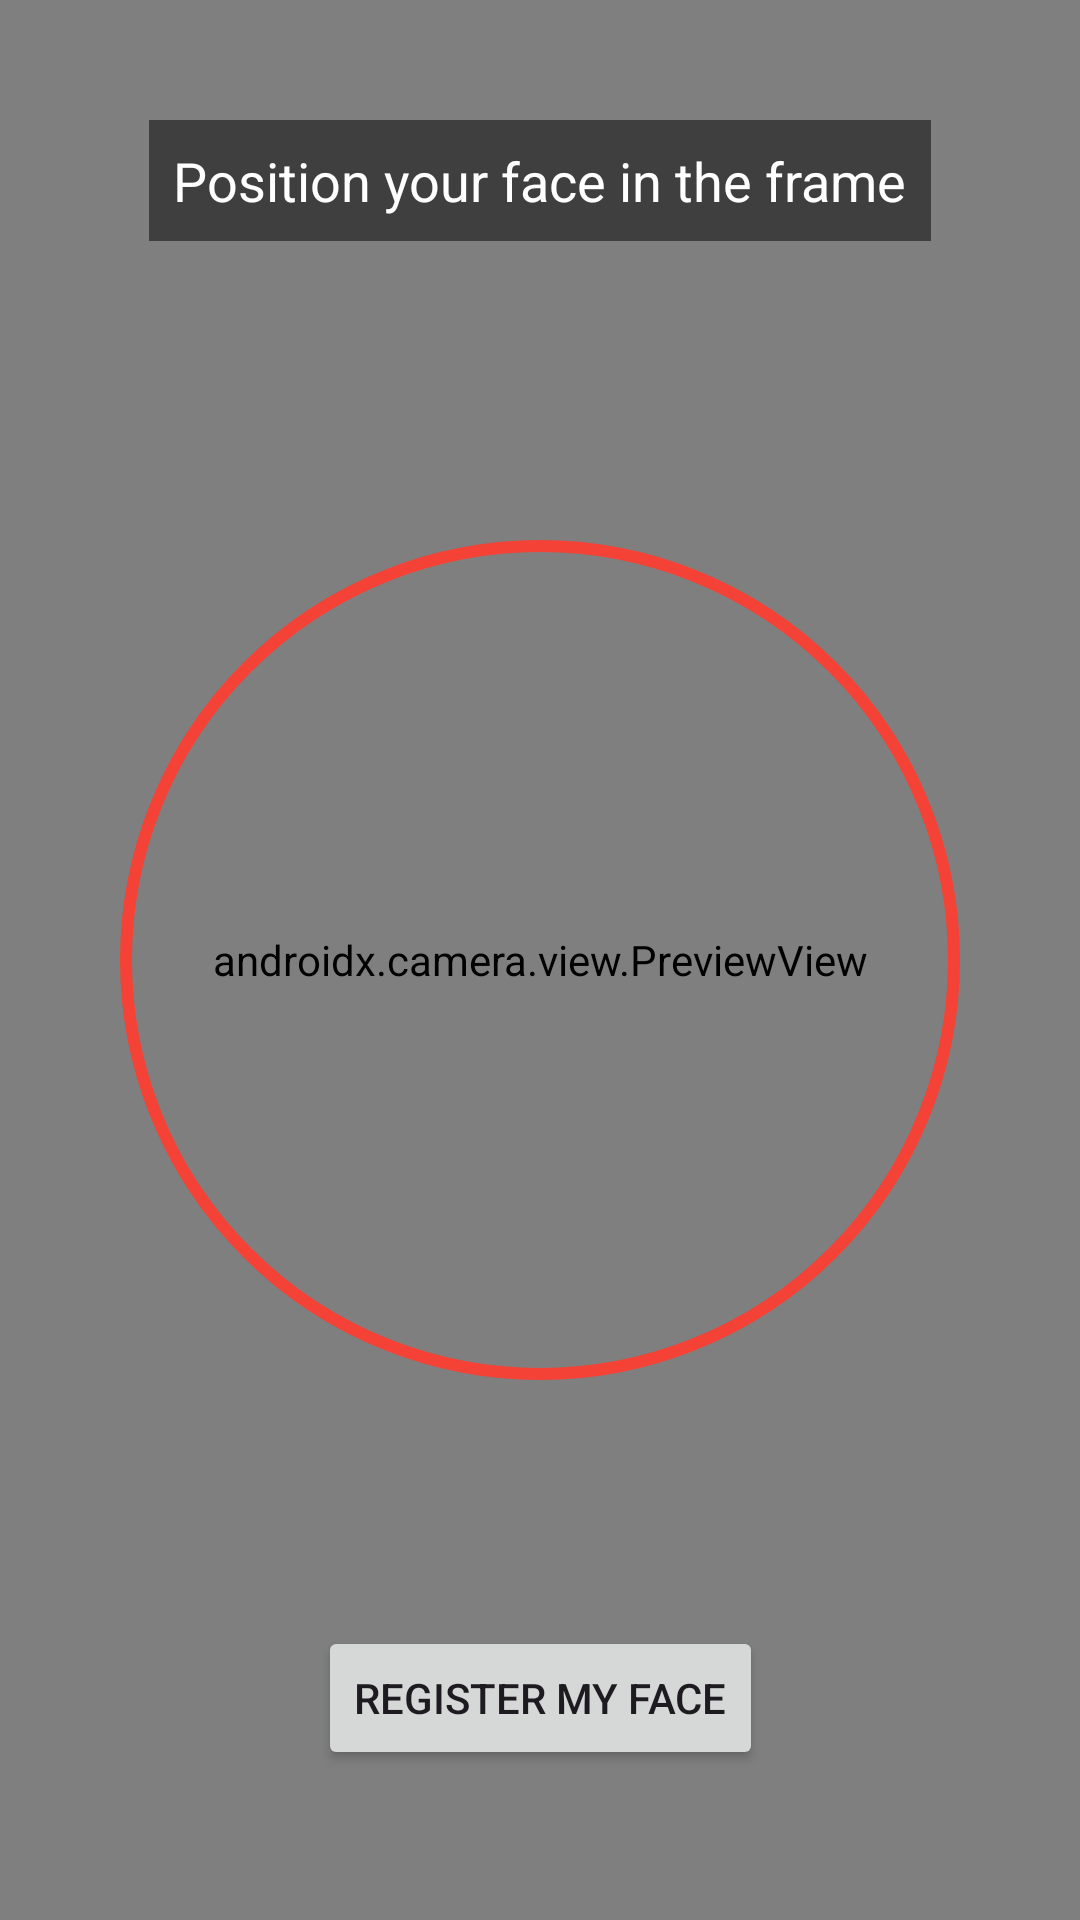

Layout XML and referenced resources for this Android screen:
<!-- AndroidManifest.xml: application theme Theme.Nabthespy -->
<!-- res/layout/activity_face_registration.xml -->
<?xml version="1.0" encoding="utf-8"?>
<androidx.constraintlayout.widget.ConstraintLayout xmlns:android="http://schemas.android.com/apk/res/android"
    xmlns:app="http://schemas.android.com/apk/res-auto"
    xmlns:tools="http://schemas.android.com/tools"
    android:layout_width="match_parent"
    android:layout_height="match_parent"
    tools:context=".FaceRegistrationActivity">

    <androidx.camera.view.PreviewView
        android:id="@+id/previewView"
        android:layout_width="0dp"
        android:layout_height="0dp"
        app:layout_constraintBottom_toBottomOf="parent"
        app:layout_constraintEnd_toEndOf="parent"
        app:layout_constraintStart_toStartOf="parent"
        app:layout_constraintTop_toTopOf="parent" />

    <View
        android:id="@+id/faceOverlay"
        android:layout_width="280dp"
        android:layout_height="280dp"
        android:background="@drawable/oval_border_red"
        app:layout_constraintTop_toTopOf="parent"
        app:layout_constraintBottom_toBottomOf="parent"
        app:layout_constraintStart_toStartOf="parent"
        app:layout_constraintEnd_toEndOf="parent" />

    <Button
        android:id="@+id/captureButton"
        android:layout_width="wrap_content"
        android:layout_height="wrap_content"
        android:layout_marginBottom="50dp"
        android:text="Register My Face"
        app:layout_constraintBottom_toBottomOf="parent"
        app:layout_constraintEnd_toEndOf="parent"
        app:layout_constraintStart_toStartOf="parent" />

    <TextView
        android:layout_width="wrap_content"
        android:layout_height="wrap_content"
        android:layout_marginTop="40dp"
        android:background="#80000000"
        android:padding="8dp"
        android:text="Position your face in the frame"
        android:textColor="@android:color/white"
        android:textSize="18sp"
        app:layout_constraintEnd_toEndOf="parent"
        app:layout_constraintStart_toStartOf="parent"
        app:layout_constraintTop_toTopOf="parent" />

</androidx.constraintlayout.widget.ConstraintLayout>
<!-- resources referenced by this layout -->
<resources>
  <!-- drawable oval_border_red (drawable) -->
  <shape xmlns:android="http://schemas.android.com/apk/res/android"
      android:shape="oval">
      <stroke
          android:width="4dp"
          android:color="#F44336" /> </shape>
  <style name="Theme.Nabthespy" parent="Base.Theme.Nabthespy" />
  <style name="Base.Theme.Nabthespy" parent="Theme.Material3.DayNight.NoActionBar">
          
          
      </style>
</resources>
